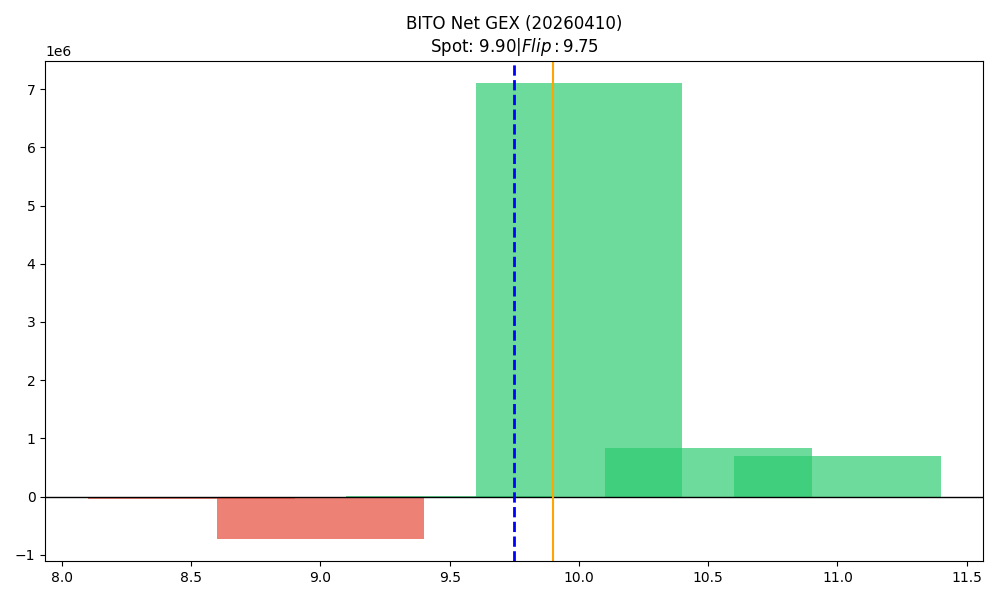

The data file committed next to this chart (first rows):
strike, call_gex, put_gex, call_dex, put_dex, net_greek_delta, net_gex
8.5, 4509, 55064, 29659, -25670, 0.006615, -50555
9.0, 423858, 1145731, 1739893, -754189, 0.1512, -721873
9.5, 666197, 664837, 4139628, -386290, 0.5797, 1360
10.0, 7349346, 247601, 3041723, -1713703, 0.1346, 7101745
10.5, 842345, 15159, 387021, -46305, 0.1258, 827185
11.0, 717619, 21570, 449106, -199901, 0.05126, 696049
